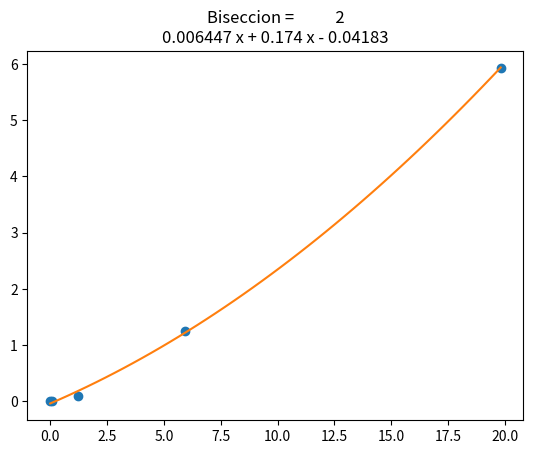

Write the Python code that produced this figure.
'''
Parcial realizado por Santiago Caro Duque 
Punto 3 A
Este algoritmo tiene una complejidad de O(n)
'''

import numpy as np
from math import e
import matplotlib.pyplot as plot

e1=[]
e2=[]

from scipy.optimize import fsolve


def F(x): #--> LA FUNCION EN DONDE X[0]=a X[1]=b
    return np.array([x[0] + (x[0] + x[1]) * e ** (x[0] + x[1]) - 3,
                     x[0] + (2 * x[0] + x[1]) * e ** (2 * x[0] + x[1]) - 4])


def J(x):#--> LA JACOBIANA EN DONDE X[0]=a X[1]=b
    a = x[0]
    b = x[1]
    return np.array([[e ** (a + b) + (e ** (a + b)) * (a + b) + 1, e ** (a + b) + (e ** (a + b)) * (a + b)],
                     [2 * e ** (2 * a + b) + (2 * e ** (2 * a + b)) * (2 * a + b) + 1,
                      e ** (2 * a + b) + (e ** (2 * a + b)) * (2 * a + b)]])


def newton(F, J, x, tol):
    xv = F(x)
    con = 0
    while abs(np.linalg.norm(xv, ord=2)) > tol and con < 100:
        if con > 0:
            e1.append(abs(np.linalg.norm(xv, ord=2)))
        aux = np.linalg.solve(J(x), -xv)
        x = x + aux
        xv = F(x)
        if con > 0:
            e2.append(abs(np.linalg.norm(xv, ord=2)))
        con += 1

    # Here, either a solution is found, or too many iterations
    if abs(np.linalg.norm(xv, ord=2)) > tol:
        con = -1
    return x, con


tol = 10e-6
x, n = newton(F, J, [1, 1], tol)
print("Cantidad de iteraciones: ", n)
print("Calculado por el algoritmo: ", x)
r = fsolve(F, [1, 1], fprime=J, full_output=1)
print("Calculado por la libreria Scipy: ", r[0])

zb = np.polyfit(e1, e2, 2)
fb = np.poly1d(zb)
xb_new = np.linspace(e1[0], e1[-1], 50)
xy_new = fb(xb_new)

plot.plot(e1, e2, "o", xb_new, xy_new)
plot.xlim(min(e1) - 1, max(e1) + 1)
plot.title("Biseccion = " + str(fb))
plot.show()


